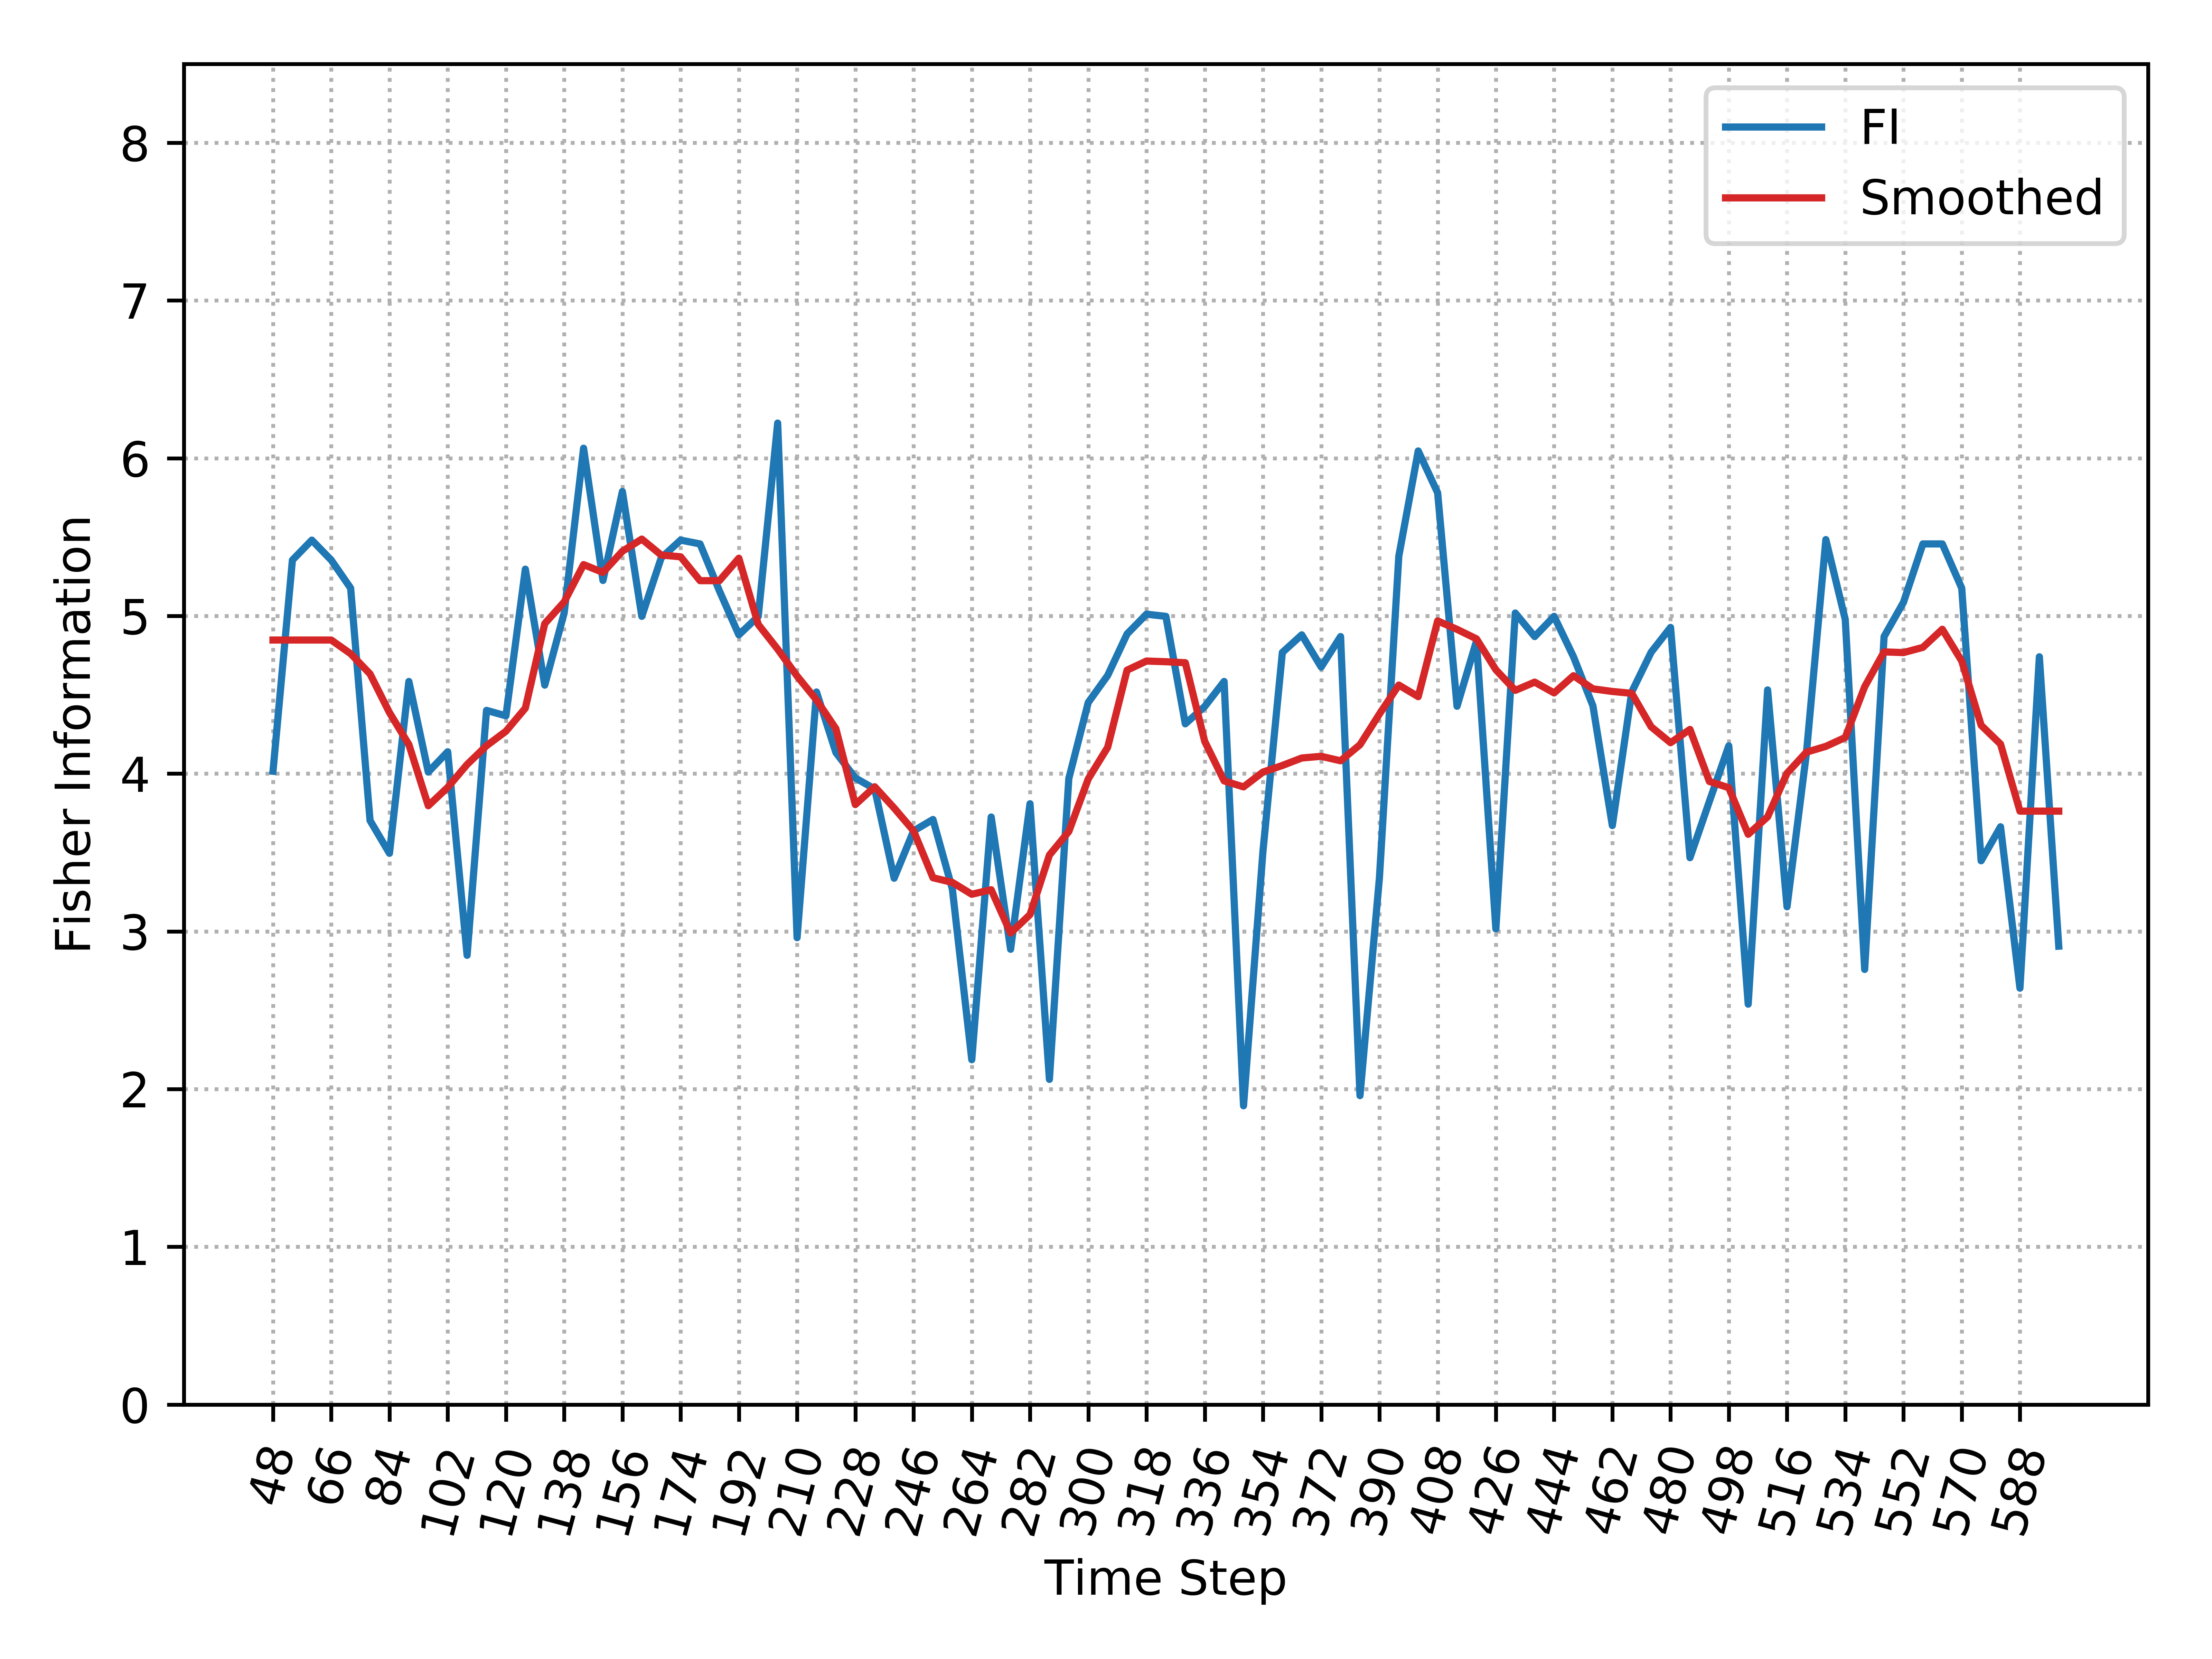

Values plotted in this chart, from the file beside it:
, Time_Step, FI, Smooth_FI
0, 48, 4.015, 4.847
1, 54, 5.354, 4.847
2, 60, 5.481, 4.847
3, 66, 5.354, 4.847
4, 72, 5.176, 4.761
5, 78, 3.703, 4.632
6, 84, 3.495, 4.387
7, 90, 4.585, 4.185
8, 96, 4.01, 3.797
9, 102, 4.139, 3.913
10, 108, 2.848, 4.058
11, 114, 4.401, 4.177
12, 120, 4.367, 4.269
13, 126, 5.297, 4.416
14, 132, 4.561, 4.951
15, 138, 5.019, 5.089
16, 144, 6.064, 5.326
17, 150, 5.225, 5.276
18, 156, 5.789, 5.41
19, 162, 4.997, 5.487
20, 168, 5.368, 5.386
21, 174, 5.481, 5.375
22, 180, 5.457, 5.224
23, 186, 5.159, 5.224
24, 192, 4.88, 5.366
25, 198, 4.997, 4.946
26, 204, 6.223, 4.79
27, 210, 2.96, 4.619
28, 216, 4.518, 4.468
29, 222, 4.134, 4.285
30, 228, 3.973, 3.804
31, 234, 3.903, 3.917
32, 240, 3.337, 3.782
33, 246, 3.637, 3.638
34, 252, 3.71, 3.34
35, 258, 3.268, 3.311
36, 264, 2.186, 3.235
37, 270, 3.725, 3.264
38, 276, 2.887, 2.99
39, 282, 3.809, 3.106
40, 288, 2.062, 3.484
41, 294, 3.97, 3.634
42, 300, 4.451, 3.967
43, 306, 4.623, 4.167
44, 312, 4.886, 4.656
45, 318, 5.011, 4.714
46, 324, 4.997, 4.71
47, 330, 4.316, 4.704
48, 336, 4.426, 4.205
49, 342, 4.585, 3.954
50, 348, 1.894, 3.916
51, 354, 3.507, 4.01
52, 360, 4.769, 4.052
53, 366, 4.88, 4.099
54, 372, 4.676, 4.11
55, 378, 4.869, 4.082
56, 384, 1.959, 4.184
57, 390, 3.337, 4.378
58, 396, 5.379, 4.562
59, 402, 6.046, 4.488
... 33 more rows
